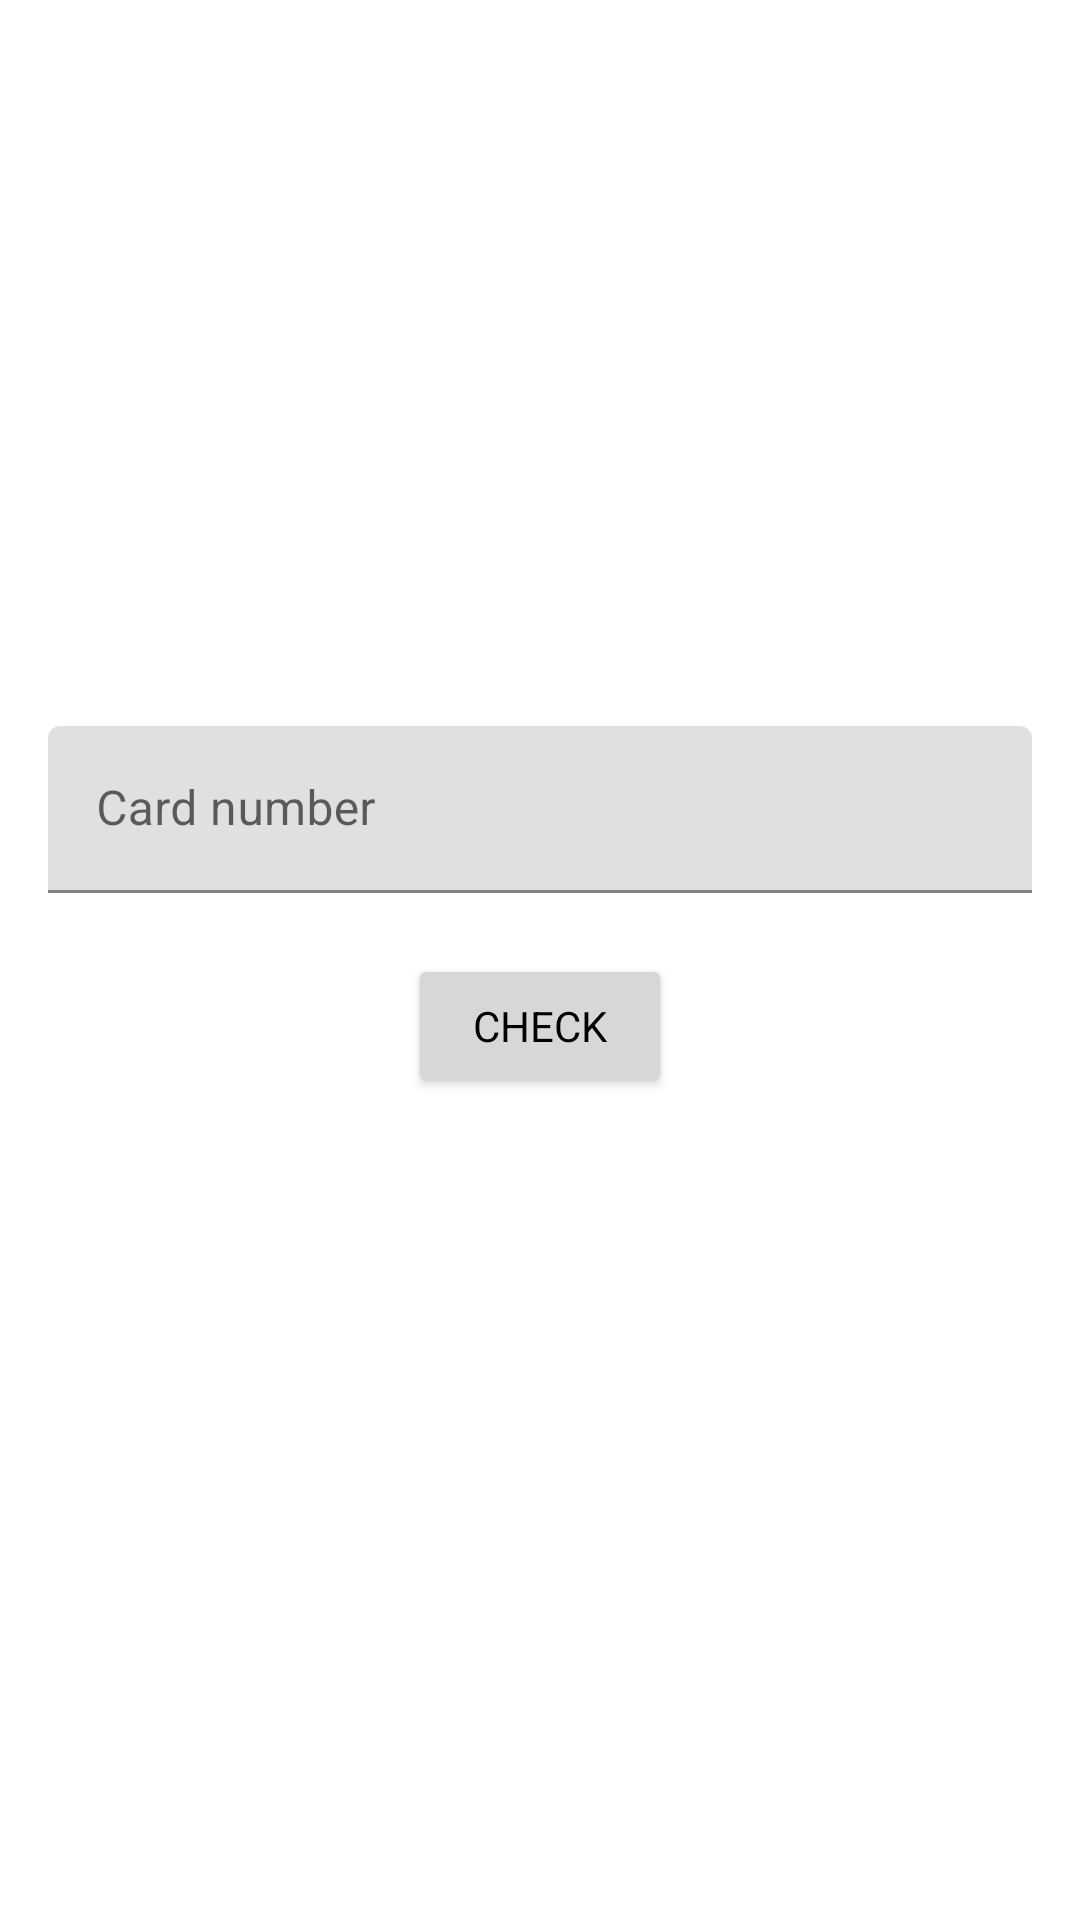

The Android layout XML behind this screen, and the referenced resources:
<!-- AndroidManifest.xml: application theme Theme.Main -->
<!-- res/layout/fragment_check.xml -->
<?xml version="1.0" encoding="utf-8"?>
<androidx.constraintlayout.widget.ConstraintLayout xmlns:android="http://schemas.android.com/apk/res/android"
    xmlns:app="http://schemas.android.com/apk/res-auto"
    xmlns:tools="http://schemas.android.com/tools"
    android:layout_width="match_parent"
    android:layout_height="match_parent"
    android:gravity="center"
    tools:context=".fragments.check.CheckFragment"
    android:orientation="vertical">

    <com.google.android.material.textfield.TextInputLayout
        android:id="@+id/card_number_text_layout"
        android:layout_width="match_parent"
        android:layout_height="wrap_content"
        android:layout_marginStart="16dp"
        android:layout_marginEnd="16dp"
        android:layout_marginBottom="80dp"
        android:hint="@string/card_number"
        app:errorEnabled="true"
        app:layout_constraintBottom_toBottomOf="parent"
        app:layout_constraintEnd_toEndOf="parent"
        app:layout_constraintStart_toStartOf="parent"
        app:layout_constraintTop_toTopOf="parent">

        
        <com.google.android.material.textfield.TextInputEditText
            android:id="@+id/card_number_text"
            android:layout_width="match_parent"
            android:layout_height="wrap_content"
            android:imeOptions="actionDone"
            android:inputType="none"
            android:maxLength="19"
            android:maxLines="1"
            android:singleLine="true" />

    </com.google.android.material.textfield.TextInputLayout>

    <Button
        android:id="@+id/check_button"
        android:layout_width="wrap_content"
        android:layout_height="wrap_content"
        android:text="@string/check"
        app:layout_constraintEnd_toEndOf="parent"
        app:layout_constraintStart_toStartOf="parent"
        app:layout_constraintTop_toBottomOf="@+id/card_number_text_layout" />

    <TextView
        android:id="@+id/result_text_view"
        android:layout_width="wrap_content"
        android:layout_height="wrap_content"
        android:layout_marginBottom="128dp"
        android:visibility="invisible"
        android:textSize="20dp"
        app:layout_constraintBottom_toBottomOf="parent"
        app:layout_constraintEnd_toEndOf="parent"
        app:layout_constraintStart_toStartOf="parent"
        app:layout_constraintTop_toBottomOf="@+id/check_button"
        tools:ignore="SpUsage" />

</androidx.constraintlayout.widget.ConstraintLayout>
<!-- resources referenced by this layout -->
<resources>
  <string name="card_number">Card number</string>
  <string name="check">Check</string>
  <style name="Theme.Main" parent="Theme.MaterialComponents.DayNight.NoActionBar">
          
          <item name="colorPrimary">@color/purple_500</item>
          <item name="colorPrimaryVariant">@color/purple_700</item>
          <item name="colorOnPrimary">@color/white</item>
          
          <item name="colorSecondary">@color/teal_200</item>
          <item name="colorSecondaryVariant">@color/teal_700</item>
          <item name="colorOnSecondary">@color/black</item>
          
          <item name="android:statusBarColor" tools:targetApi="l">?attr/colorPrimaryVariant</item>
          
          <item name="android:textColor">@color/black</item>
          <item name="fontFamily">@font/roboto</item>
      </style>
  <color name="purple_500">#FF6200EE</color>
  <color name="purple_700">#FF3700B3</color>
  <color name="white">#FFFFFFFF</color>
  <color name="teal_200">#FF03DAC5</color>
  <color name="teal_700">#FF018786</color>
  <color name="black">#FF000000</color>
</resources>
